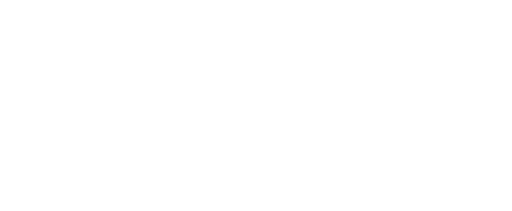
t = 0.00 s
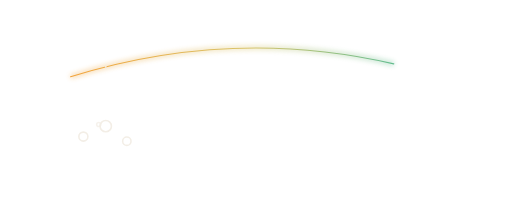
t = 0.68 s
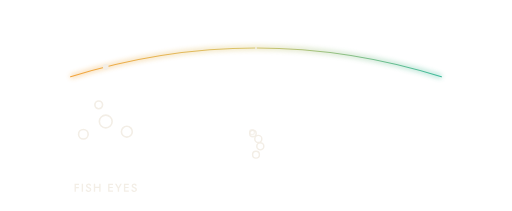
t = 1.39 s
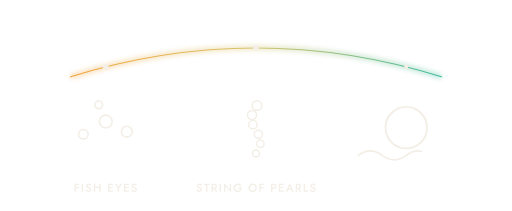
t = 2.14 s
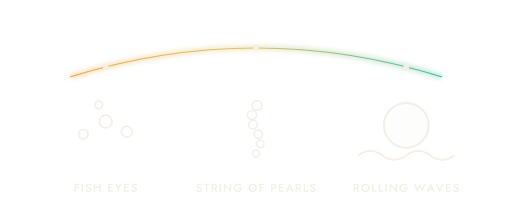
t = 2.70 s
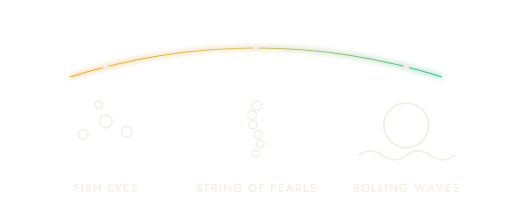
t = 3.45 s

The animated SVG that drew these frames (rendered in a browser with its animation timeline set to each time). Animation: 46 SMIL elements (animate=32,animateTransform=14); one cycle of 3.45 s.

<svg xmlns="http://www.w3.org/2000/svg" viewBox="0 0 1600 660" width="1600" height="660"><title>Lu Yu's three bubbles</title><defs><linearGradient id="threebubbles-a" gradientUnits="userSpaceOnUse" x1="220" y1="0" x2="1380" y2="0"><stop offset="0" stop-color="#F2A33A"/><stop offset=".48" stop-color="#D9C46B"/><stop offset="1" stop-color="#3DBA9B"/></linearGradient><filter id="threebubbles-g" x="-50%" y="-50%" width="200%" height="200%"><feGaussianBlur stdDeviation="8"/></filter><filter id="threebubbles-gb" x="-50%" y="-50%" width="200%" height="200%"><feGaussianBlur stdDeviation="5"/></filter></defs><path d="M220 240 Q800 60 1380 240" fill="none" stroke="url(#threebubbles-a)" stroke-width="12" opacity=".45" filter="url(#threebubbles-g)" pathLength="1" stroke-dasharray="1 2" stroke-dashoffset="1"><animate attributeName="stroke-dashoffset" values="1;0" keyTimes="0;1" calcMode="spline" keySplines=".65 0 .35 1" begin="0s" dur="1.0s" fill="freeze"/></path><path d="M220 240 Q800 60 1380 240" fill="none" stroke="url(#threebubbles-a)" stroke-width="3.5" stroke-linecap="round" pathLength="1" stroke-dasharray="1 2" stroke-dashoffset="1"><animate attributeName="stroke-dashoffset" values="1;0" keyTimes="0;1" calcMode="spline" keySplines=".65 0 .35 1" begin="0s" dur="1.0s" fill="freeze"/></path><g opacity="0"><animate attributeName="opacity" values="0;1" keyTimes="0;1" calcMode="spline" keySplines=".2 .7 .2 1" begin="0.35s" dur="0.25s" fill="freeze"/><g><animateTransform attributeName="transform" type="translate" values="0 90;0 0" keyTimes="0;1" calcMode="spline" keySplines=".2 .7 .2 1" begin="0.35s" dur="0.7s" fill="freeze" additive="sum"/><circle cx="260" cy="420" r="4.5" fill="none" stroke="#F3EEE6" stroke-width="5"><animate attributeName="r" values="4.5;15" keyTimes="0;1" calcMode="spline" keySplines=".2 .7 .2 1" begin="0.35s" dur="0.7s" fill="freeze"/></circle></g></g><g opacity="0"><animate attributeName="opacity" values="0;1" keyTimes="0;1" calcMode="spline" keySplines=".2 .7 .2 1" begin="0.43999999999999995s" dur="0.25s" fill="freeze"/><g><animateTransform attributeName="transform" type="translate" values="0 90;0 0" keyTimes="0;1" calcMode="spline" keySplines=".2 .7 .2 1" begin="0.43999999999999995s" dur="0.7s" fill="freeze" additive="sum"/><circle cx="330" cy="380" r="6.0" fill="none" stroke="#F3EEE6" stroke-width="5"><animate attributeName="r" values="6.0;20" keyTimes="0;1" calcMode="spline" keySplines=".2 .7 .2 1" begin="0.43999999999999995s" dur="0.7s" fill="freeze"/></circle></g></g><g opacity="0"><animate attributeName="opacity" values="0;1" keyTimes="0;1" calcMode="spline" keySplines=".2 .7 .2 1" begin="0.53s" dur="0.25s" fill="freeze"/><g><animateTransform attributeName="transform" type="translate" values="0 90;0 0" keyTimes="0;1" calcMode="spline" keySplines=".2 .7 .2 1" begin="0.53s" dur="0.7s" fill="freeze" additive="sum"/><circle cx="396" cy="412" r="5.1" fill="none" stroke="#F3EEE6" stroke-width="5"><animate attributeName="r" values="5.1;17" keyTimes="0;1" calcMode="spline" keySplines=".2 .7 .2 1" begin="0.53s" dur="0.7s" fill="freeze"/></circle></g></g><g opacity="0"><animate attributeName="opacity" values="0;1" keyTimes="0;1" calcMode="spline" keySplines=".2 .7 .2 1" begin="0.62s" dur="0.25s" fill="freeze"/><g><animateTransform attributeName="transform" type="translate" values="0 90;0 0" keyTimes="0;1" calcMode="spline" keySplines=".2 .7 .2 1" begin="0.62s" dur="0.7s" fill="freeze" additive="sum"/><circle cx="308" cy="328" r="3.6" fill="none" stroke="#F3EEE6" stroke-width="5"><animate attributeName="r" values="3.6;12" keyTimes="0;1" calcMode="spline" keySplines=".2 .7 .2 1" begin="0.62s" dur="0.7s" fill="freeze"/></circle></g></g><g opacity="0"><animate attributeName="opacity" values="0;1" keyTimes="0;1" calcMode="spline" keySplines=".2 .7 .2 1" begin="1.05s" dur="0.25s" fill="freeze"/><g><animateTransform attributeName="transform" type="translate" values="0 80;0 0" keyTimes="0;1" calcMode="spline" keySplines=".2 .7 .2 1" begin="1.05s" dur="0.6s" fill="freeze" additive="sum"/><circle cx="800.0" cy="480" r="3.3" fill="none" stroke="#F3EEE6" stroke-width="4.5"><animate attributeName="r" values="3.3;11.0" keyTimes="0;1" calcMode="spline" keySplines=".2 .7 .2 1" begin="1.05s" dur="0.6s" fill="freeze"/></circle></g></g><g opacity="0"><animate attributeName="opacity" values="0;1" keyTimes="0;1" calcMode="spline" keySplines=".2 .7 .2 1" begin="1.12s" dur="0.25s" fill="freeze"/><g><animateTransform attributeName="transform" type="translate" values="0 80;0 0" keyTimes="0;1" calcMode="spline" keySplines=".2 .7 .2 1" begin="1.12s" dur="0.6s" fill="freeze" additive="sum"/><circle cx="813.4898145958407" cy="450" r="3.5" fill="none" stroke="#F3EEE6" stroke-width="4.5"><animate attributeName="r" values="3.5;11.8" keyTimes="0;1" calcMode="spline" keySplines=".2 .7 .2 1" begin="1.12s" dur="0.6s" fill="freeze"/></circle></g></g><g opacity="0"><animate attributeName="opacity" values="0;1" keyTimes="0;1" calcMode="spline" keySplines=".2 .7 .2 1" begin="1.19s" dur="0.25s" fill="freeze"/><g><animateTransform attributeName="transform" type="translate" values="0 80;0 0" keyTimes="0;1" calcMode="spline" keySplines=".2 .7 .2 1" begin="1.19s" dur="0.6s" fill="freeze" additive="sum"/><circle cx="807.2170192055005" cy="420" r="3.8" fill="none" stroke="#F3EEE6" stroke-width="4.5"><animate attributeName="r" values="3.8;12.6" keyTimes="0;1" calcMode="spline" keySplines=".2 .7 .2 1" begin="1.19s" dur="0.6s" fill="freeze"/></circle></g></g><g opacity="0"><animate attributeName="opacity" values="0;1" keyTimes="0;1" calcMode="spline" keySplines=".2 .7 .2 1" begin="1.26s" dur="0.25s" fill="freeze"/><g><animateTransform attributeName="transform" type="translate" values="0 80;0 0" keyTimes="0;1" calcMode="spline" keySplines=".2 .7 .2 1" begin="1.26s" dur="0.6s" fill="freeze" additive="sum"/><circle cx="790.3712737714244" cy="390" r="4.0" fill="none" stroke="#F3EEE6" stroke-width="4.5"><animate attributeName="r" values="4.0;13.4" keyTimes="0;1" calcMode="spline" keySplines=".2 .7 .2 1" begin="1.26s" dur="0.6s" fill="freeze"/></circle></g></g><g opacity="0"><animate attributeName="opacity" values="0;1" keyTimes="0;1" calcMode="spline" keySplines=".2 .7 .2 1" begin="1.33s" dur="0.25s" fill="freeze"/><g><animateTransform attributeName="transform" type="translate" values="0 80;0 0" keyTimes="0;1" calcMode="spline" keySplines=".2 .7 .2 1" begin="1.33s" dur="0.6s" fill="freeze" additive="sum"/><circle cx="787.6316348199178" cy="360" r="4.3" fill="none" stroke="#F3EEE6" stroke-width="4.5"><animate attributeName="r" values="4.3;14.2" keyTimes="0;1" calcMode="spline" keySplines=".2 .7 .2 1" begin="1.33s" dur="0.6s" fill="freeze"/></circle></g></g><g opacity="0"><animate attributeName="opacity" values="0;1" keyTimes="0;1" calcMode="spline" keySplines=".2 .7 .2 1" begin="1.4000000000000001s" dur="0.25s" fill="freeze"/><g><animateTransform attributeName="transform" type="translate" values="0 80;0 0" keyTimes="0;1" calcMode="spline" keySplines=".2 .7 .2 1" begin="1.4000000000000001s" dur="0.6s" fill="freeze" additive="sum"/><circle cx="803.0116798332294" cy="330" r="4.5" fill="none" stroke="#F3EEE6" stroke-width="4.5"><animate attributeName="r" values="4.5;15.0" keyTimes="0;1" calcMode="spline" keySplines=".2 .7 .2 1" begin="1.4000000000000001s" dur="0.6s" fill="freeze"/></circle></g></g><g opacity="0"><animate attributeName="opacity" values="0;1" keyTimes="0;1" calcMode="spline" keySplines=".2 .7 .2 1" begin="1.75s" dur="0.25s" fill="freeze"/><g><animateTransform attributeName="transform" type="translate" values="0 70;0 0" keyTimes="0;1" calcMode="spline" keySplines=".2 .7 .2 1" begin="1.75s" dur="0.9s" fill="freeze" additive="sum"/><circle cx="1270" cy="392" r="21.0" fill="none" stroke="#F3EEE6" stroke-width="6"><animate attributeName="r" values="21.0;70" keyTimes="0;1" calcMode="spline" keySplines=".2 .7 .2 1" begin="1.75s" dur="0.9s" fill="freeze"/></circle></g></g><circle cx="1270" cy="392" r="70" fill="#F3EEE6" opacity="0" filter="url(#threebubbles-gb)"><animate attributeName="opacity" values="0;.14;0" keyTimes="0;.5;1" begin="2.25s" dur="1.2s" fill="freeze"/></circle><path d="M1120 486 q37 -28 75 0 t75 0 t75 0 t75 0" fill="none" stroke="#F3EEE6" stroke-width="5" stroke-linecap="round" pathLength="1" stroke-dasharray="1 2" stroke-dashoffset="1"><animate attributeName="stroke-dashoffset" values="1;0" keyTimes="0;1" calcMode="spline" keySplines=".2 .7 .2 1" begin="1.95s" dur="0.9s" fill="freeze"/></path><circle cx="330" cy="209.1" r="0" fill="#F3EEE6"><animate attributeName="r" values="0;9" begin="0.6499999999999999s" dur=".35s" fill="freeze" calcMode="spline" keyTimes="0;1" keySplines=".2 .7 .2 1"/></circle><g opacity="0"><animate attributeName="opacity" values="0;1" keyTimes="0;1" calcMode="spline" keySplines=".2 .7 .2 1" begin="0.8s" dur="0.5s" fill="freeze"/><g><animateTransform attributeName="transform" type="translate" values="0 10;0 0" keyTimes="0;1" calcMode="spline" keySplines=".2 .7 .2 1" begin="0.8s" dur="0.5s" fill="freeze" additive="sum"/><path transform="translate(229.6 600.0)" d="M5.427 -21.375H16.695V-25.2H5.427ZM5.427 -11.385H16.334999999999997V-15.075H5.427ZM2.7899999999999996 -25.2V0.0H6.975V-25.2ZM25.146 -25.2V0.0H29.466V-25.2ZM40.32 -8.117999999999999 37.152 -5.904Q37.989000000000004 -4.185 39.3975 -2.7045Q40.806 -1.224 42.696 -0.342Q44.586 0.5399999999999999 46.8 0.5399999999999999Q48.42 0.5399999999999999 49.9185 0.02699999999999997Q51.417 -0.486 52.605000000000004 -1.4489999999999998Q53.793 -2.412 54.4815 -3.8114999999999997Q55.17 -5.210999999999999 55.17 -6.975Q55.17 -8.639999999999999 54.603 -9.873Q54.036 -11.106 53.109 -12.0105Q52.182 -12.915 51.048 -13.5315Q49.914 -14.148 48.78 -14.552999999999999Q46.764 -15.254999999999999 45.4995 -15.938999999999998Q44.235 -16.622999999999998 43.6455 -17.406Q43.056 -18.189 43.056 -19.160999999999998Q43.056 -20.232 43.8885 -21.046499999999998Q44.721000000000004 -21.860999999999997 46.467 -21.860999999999997Q47.745000000000005 -21.860999999999997 48.694500000000005 -21.366Q49.644 -20.871 50.3595 -20.0655Q51.075 -19.259999999999998 51.57 -18.333L55.007999999999996 -20.276999999999997Q54.378 -21.599999999999998 53.2395 -22.8285Q52.101 -24.057 50.445 -24.853499999999997Q48.789 -25.65 46.539 -25.65Q44.289 -25.65 42.498000000000005 -24.7995Q40.707 -23.948999999999998 39.672 -22.418999999999997Q38.637 -20.889 38.637 -18.863999999999997Q38.637 -17.090999999999998 39.312 -15.848999999999998Q39.987 -14.607 41.0355 -13.756499999999999Q42.084 -12.905999999999999 43.2405 -12.3615Q44.397 -11.816999999999998 45.324 -11.484Q46.917 -10.908 48.1275 -10.3185Q49.338 -9.729 50.0175 -8.883Q50.697 -8.036999999999999 50.697 -6.6419999999999995Q50.697 -5.138999999999999 49.617000000000004 -4.2075Q48.537 -3.276 46.791 -3.276Q45.378 -3.276 44.212500000000006 -3.8789999999999996Q43.047000000000004 -4.481999999999999 42.097500000000004 -5.5755Q41.148 -6.669 40.32 -8.117999999999999ZM64.782 -11.565H82.782V-15.479999999999999H64.782ZM80.00999999999999 -25.2V0.0H84.285V-25.2ZM63.089999999999996 -25.2V0.0H67.365V-25.2ZM110.511 0.0H123.219V-3.735H110.511ZM110.511 -21.465H123.219V-25.2H110.511ZM110.511 -11.655H122.499V-15.344999999999999H110.511ZM107.87400000000001 -25.2V0.0H112.059V-25.2ZM145.917 -25.2 140.04000000000002 -14.418 134.19 -25.2H129.33L137.898 -10.584V0.0H142.21800000000002V-10.629L150.77700000000002 -25.2ZM159.903 0.0H172.611V-3.735H159.903ZM159.903 -21.465H172.611V-25.2H159.903ZM159.903 -11.655H171.891V-15.344999999999999H159.903ZM157.266 -25.2V0.0H161.451V-25.2ZM183.096 -8.117999999999999 179.928 -5.904Q180.76500000000001 -4.185 182.1735 -2.7045Q183.582 -1.224 185.47199999999998 -0.342Q187.362 0.5399999999999999 189.576 0.5399999999999999Q191.196 0.5399999999999999 192.6945 0.02699999999999997Q194.193 -0.486 195.38100000000003 -1.4489999999999998Q196.56900000000002 -2.412 197.2575 -3.8114999999999997Q197.946 -5.210999999999999 197.946 -6.975Q197.946 -8.639999999999999 197.37900000000002 -9.873Q196.812 -11.106 195.885 -12.0105Q194.958 -12.915 193.824 -13.5315Q192.69 -14.148 191.556 -14.552999999999999Q189.54 -15.254999999999999 188.2755 -15.938999999999998Q187.011 -16.622999999999998 186.42149999999998 -17.406Q185.832 -18.189 185.832 -19.160999999999998Q185.832 -20.232 186.6645 -21.046499999999998Q187.497 -21.860999999999997 189.243 -21.860999999999997Q190.52100000000002 -21.860999999999997 191.47050000000002 -21.366Q192.42000000000002 -20.871 193.1355 -20.0655Q193.851 -19.259999999999998 194.346 -18.333L197.784 -20.276999999999997Q197.154 -21.599999999999998 196.0155 -22.8285Q194.877 -24.057 193.221 -24.853499999999997Q191.565 -25.65 189.315 -25.65Q187.065 -25.65 185.274 -24.7995Q183.483 -23.948999999999998 182.448 -22.418999999999997Q181.413 -20.889 181.413 -18.863999999999997Q181.413 -17.090999999999998 182.08800000000002 -15.848999999999998Q182.763 -14.607 183.81150000000002 -13.756499999999999Q184.86 -12.905999999999999 186.0165 -12.3615Q187.173 -11.816999999999998 188.1 -11.484Q189.693 -10.908 190.9035 -10.3185Q192.114 -9.729 192.7935 -8.883Q193.473 -8.036999999999999 193.473 -6.6419999999999995Q193.473 -5.138999999999999 192.39300000000003 -4.2075Q191.31300000000002 -3.276 189.567 -3.276Q188.154 -3.276 186.9885 -3.8789999999999996Q185.823 -4.481999999999999 184.8735 -5.5755Q183.924 -6.669 183.096 -8.117999999999999Z" fill="#F3EEE6"/></g></g><circle cx="800" cy="150.0" r="0" fill="#F3EEE6"><animate attributeName="r" values="0;9" begin="1.35s" dur=".35s" fill="freeze" calcMode="spline" keyTimes="0;1" keySplines=".2 .7 .2 1"/></circle><g opacity="0"><animate attributeName="opacity" values="0;1" keyTimes="0;1" calcMode="spline" keySplines=".2 .7 .2 1" begin="1.5s" dur="0.5s" fill="freeze"/><g><animateTransform attributeName="transform" type="translate" values="0 10;0 0" keyTimes="0;1" calcMode="spline" keySplines=".2 .7 .2 1" begin="1.5s" dur="0.5s" fill="freeze" additive="sum"/><path transform="translate(612.1 600.0)" d="M4.4639999999999995 -8.117999999999999 1.2959999999999998 -5.904Q2.133 -4.185 3.5414999999999996 -2.7045Q4.949999999999999 -1.224 6.839999999999999 -0.342Q8.729999999999999 0.5399999999999999 10.943999999999999 0.5399999999999999Q12.563999999999998 0.5399999999999999 14.062499999999998 0.02699999999999997Q15.560999999999998 -0.486 16.749 -1.4489999999999998Q17.936999999999998 -2.412 18.6255 -3.8114999999999997Q19.314 -5.210999999999999 19.314 -6.975Q19.314 -8.639999999999999 18.747 -9.873Q18.18 -11.106 17.253 -12.0105Q16.326 -12.915 15.192 -13.5315Q14.057999999999998 -14.148 12.924 -14.552999999999999Q10.908 -15.254999999999999 9.6435 -15.938999999999998Q8.379 -16.622999999999998 7.789499999999999 -17.406Q7.199999999999999 -18.189 7.199999999999999 -19.160999999999998Q7.199999999999999 -20.232 8.032499999999999 -21.046499999999998Q8.865 -21.860999999999997 10.610999999999999 -21.860999999999997Q11.889 -21.860999999999997 12.8385 -21.366Q13.787999999999998 -20.871 14.503499999999999 -20.0655Q15.219 -19.259999999999998 15.713999999999999 -18.333L19.151999999999997 -20.276999999999997Q18.522 -21.599999999999998 17.383499999999998 -22.8285Q16.244999999999997 -24.057 14.588999999999999 -24.853499999999997Q12.933 -25.65 10.683 -25.65Q8.433 -25.65 6.6419999999999995 -24.7995Q4.851 -23.948999999999998 3.816 -22.418999999999997Q2.7809999999999997 -20.889 2.7809999999999997 -18.863999999999997Q2.7809999999999997 -17.090999999999998 3.4559999999999995 -15.848999999999998Q4.130999999999999 -14.607 5.179499999999999 -13.756499999999999Q6.228 -12.905999999999999 7.384499999999999 -12.3615Q8.540999999999999 -11.816999999999998 9.468 -11.484Q11.061 -10.908 12.2715 -10.3185Q13.482 -9.729 14.1615 -8.883Q14.841 -8.036999999999999 14.841 -6.6419999999999995Q14.841 -5.138999999999999 13.761 -4.2075Q12.681 -3.276 10.934999999999999 -3.276Q9.521999999999998 -3.276 8.356499999999999 -3.8789999999999996Q7.191 -4.481999999999999 6.2415 -5.5755Q5.292 -6.669 4.4639999999999995 -8.117999999999999ZM24.714 -21.285H31.374V0.0H35.649V-21.285H42.309V-25.2H24.714ZM54.198 -12.014999999999999 62.208 0.0H67.338L58.788000000000004 -12.014999999999999ZM48.978 -25.2V0.0H53.253V-25.2ZM51.525000000000006 -21.509999999999998H56.583Q58.05 -21.509999999999998 59.1435 -21.0105Q60.237 -20.511 60.849000000000004 -19.5705Q61.461 -18.63 61.461 -17.279999999999998Q61.461 -15.938999999999998 60.849000000000004 -14.994Q60.237 -14.049 59.1435 -13.549499999999998Q58.05 -13.049999999999999 56.583 -13.049999999999999H51.525000000000006V-9.54H56.763000000000005Q59.526 -9.54 61.551 -10.5075Q63.576 -11.475 64.701 -13.248Q65.826 -15.020999999999999 65.826 -17.369999999999997Q65.826 -19.755 64.701 -21.509999999999998Q63.576 -23.264999999999997 61.551 -24.232499999999998Q59.526 -25.2 56.763000000000005 -25.2H51.525000000000006ZM73.998 -25.2V0.0H78.318V-25.2ZM105.90299999999999 -25.2V-8.28L87.498 -26.459999999999997V0.0H91.68299999999999V-16.919999999999998L110.088 1.26V-25.2ZM131.301 -9.584999999999999H139.01399999999998Q138.69 -8.306999999999999 138.04649999999998 -7.190999999999999Q137.403 -6.074999999999999 136.4355 -5.219999999999999Q135.468 -4.364999999999999 134.1315 -3.8924999999999996Q132.795 -3.42 131.12099999999998 -3.42Q128.637 -3.42 126.6525 -4.571999999999999Q124.66799999999999 -5.723999999999999 123.50699999999999 -7.793999999999999Q122.34599999999999 -9.863999999999999 122.34599999999999 -12.6Q122.34599999999999 -15.371999999999998 123.52499999999999 -17.4015Q124.704 -19.430999999999997 126.69299999999998 -20.560499999999998Q128.682 -21.689999999999998 131.12099999999998 -21.689999999999998Q133.731 -21.689999999999998 135.58499999999998 -20.6145Q137.439 -19.538999999999998 138.492 -17.73L141.957 -20.043Q140.832 -21.807 139.23899999999998 -23.0535Q137.646 -24.299999999999997 135.62099999999998 -24.974999999999998Q133.596 -25.65 131.12099999999998 -25.65Q128.277 -25.65 125.85149999999999 -24.705Q123.42599999999999 -23.759999999999998 121.63049999999998 -22.018499999999996Q119.835 -20.276999999999997 118.84049999999999 -17.8785Q117.84599999999999 -15.479999999999999 117.84599999999999 -12.6Q117.84599999999999 -9.719999999999999 118.827 -7.308Q119.80799999999999 -4.896 121.5855 -3.1365Q123.363 -1.377 125.77499999999999 -0.41850000000000004Q128.18699999999998 0.5399999999999999 131.031 0.5399999999999999Q134.046 0.5399999999999999 136.39049999999997 -0.5534999999999999Q138.73499999999999 -1.6469999999999998 140.32799999999997 -3.5549999999999997Q141.921 -5.462999999999999 142.7085 -7.9334999999999996Q143.49599999999998 -10.404 143.42399999999998 -13.184999999999999H131.301ZM168.84900000000002 -12.6Q168.84900000000002 -15.200999999999999 169.9515 -17.2215Q171.054 -19.241999999999997 172.989 -20.4075Q174.924 -21.572999999999997 177.417 -21.572999999999997Q179.964 -21.572999999999997 181.881 -20.4075Q183.798 -19.241999999999997 184.8915 -17.2215Q185.985 -15.200999999999999 185.985 -12.6Q185.985 -10.008 184.8825 -7.982999999999999Q183.78 -5.957999999999999 181.8585 -4.7924999999999995Q179.937 -3.627 177.417 -3.627Q174.924 -3.627 172.989 -4.7924999999999995Q171.054 -5.957999999999999 169.9515 -7.982999999999999Q168.84900000000002 -10.008 168.84900000000002 -12.6ZM164.322 -12.6Q164.322 -9.792 165.294 -7.384499999999999Q166.26600000000002 -4.976999999999999 168.03000000000003 -3.2085Q169.794 -1.44 172.1925 -0.45Q174.591 0.5399999999999999 177.417 0.5399999999999999Q180.27 0.5399999999999999 182.65500000000003 -0.45Q185.04000000000002 -1.44 186.80400000000003 -3.2085Q188.568 -4.976999999999999 189.54000000000002 -7.384499999999999Q190.512 -9.792 190.512 -12.6Q190.512 -15.434999999999999 189.5355 -17.8155Q188.559 -20.195999999999998 186.786 -21.9465Q185.013 -23.697 182.6325 -24.673499999999997Q180.252 -25.65 177.417 -25.65Q174.627 -25.65 172.233 -24.673499999999997Q169.839 -23.697 168.066 -21.9465Q166.293 -20.195999999999998 165.3075 -17.8155Q164.322 -15.434999999999999 164.322 -12.6ZM200.907 -21.375H212.175V-25.2H200.907ZM200.907 -11.385H211.81500000000003V-15.075H200.907ZM198.27 -25.2V0.0H202.455V-25.2ZM235.026 -25.2V0.0H239.30100000000002V-25.2ZM237.573 -21.465H242.63100000000003Q244.836 -21.465 246.1725 -20.4345Q247.50900000000001 -19.404 247.50900000000001 -17.369999999999997Q247.50900000000001 -15.363 246.1725 -14.318999999999999Q244.836 -13.274999999999999 242.63100000000003 -13.274999999999999H237.573V-9.54H242.63100000000003Q245.394 -9.54 247.419 -10.4895Q249.44400000000002 -11.438999999999998 250.56900000000002 -13.2075Q251.69400000000002 -14.975999999999999 251.69400000000002 -17.369999999999997Q251.69400000000002 -19.799999999999997 250.56900000000002 -21.5505Q249.44400000000002 -23.301 247.419 -24.2505Q245.394 -25.2 242.63100000000003 -25.2H237.573ZM262.071 0.0H274.779V-3.735H262.071ZM262.071 -21.465H274.779V-25.2H262.071ZM262.071 -11.655H274.059V-15.344999999999999H262.071ZM259.434 -25.2V0.0H263.619V-25.2ZM286.632 -6.4799999999999995H299.952L299.142 -10.062H287.442ZM293.22 -18.072 297.23400000000004 -8.721 297.315 -7.667999999999999 300.735 0.0H305.55L293.22 -26.595L280.89 0.0H285.705L289.197 -7.893L289.26 -8.828999999999999ZM317.25 -12.014999999999999 325.26 0.0H330.39L321.84000000000003 -12.014999999999999ZM312.03000000000003 -25.2V0.0H316.305V-25.2ZM314.577 -21.509999999999998H319.635Q321.10200000000003 -21.509999999999998 322.19550000000004 -21.0105Q323.289 -20.511 323.901 -19.5705Q324.51300000000003 -18.63 324.51300000000003 -17.279999999999998Q324.51300000000003 -15.938999999999998 323.901 -14.994Q323.289 -14.049 322.19550000000004 -13.549499999999998Q321.10200000000003 -13.049999999999999 319.635 -13.049999999999999H314.577V-9.54H319.815Q322.57800000000003 -9.54 324.603 -10.5075Q326.628 -11.475 327.753 -13.248Q328.878 -15.020999999999999 328.878 -17.369999999999997Q328.878 -19.755 327.753 -21.509999999999998Q326.628 -23.264999999999997 324.603 -24.232499999999998Q322.57800000000003 -25.2 319.815 -25.2H314.577ZM337.05 -25.2V0.0H351.315V-3.8249999999999997H341.325V-25.2ZM359.64 -8.117999999999999 356.472 -5.904Q357.30899999999997 -4.185 358.7175 -2.7045Q360.126 -1.224 362.01599999999996 -0.342Q363.906 0.5399999999999999 366.12 0.5399999999999999Q367.74 0.5399999999999999 369.2385 0.02699999999999997Q370.73699999999997 -0.486 371.92499999999995 -1.4489999999999998Q373.113 -2.412 373.80150000000003 -3.8114999999999997Q374.49 -5.210999999999999 374.49 -6.975Q374.49 -8.639999999999999 373.923 -9.873Q373.356 -11.106 372.429 -12.0105Q371.502 -12.915 370.368 -13.5315Q369.234 -14.148 368.09999999999997 -14.552999999999999Q366.084 -15.254999999999999 364.8195 -15.938999999999998Q363.555 -16.622999999999998 362.9655 -17.406Q362.376 -18.189 362.376 -19.160999999999998Q362.376 -20.232 363.20849999999996 -21.046499999999998Q364.041 -21.860999999999997 365.787 -21.860999999999997Q367.065 -21.860999999999997 368.0145 -21.366Q368.964 -20.871 369.67949999999996 -20.0655Q370.395 -19.259999999999998 370.89 -18.333L374.328 -20.276999999999997Q373.698 -21.599999999999998 372.55949999999996 -22.8285Q371.421 -24.057 369.765 -24.853499999999997Q368.109 -25.65 365.859 -25.65Q363.609 -25.65 361.818 -24.7995Q360.027 -23.948999999999998 358.99199999999996 -22.418999999999997Q357.957 -20.889 357.957 -18.863999999999997Q357.957 -17.090999999999998 358.63199999999995 -15.848999999999998Q359.30699999999996 -14.607 360.3555 -13.756499999999999Q361.404 -12.905999999999999 362.5605 -12.3615Q363.717 -11.816999999999998 364.644 -11.484Q366.23699999999997 -10.908 367.4475 -10.3185Q368.658 -9.729 369.3375 -8.883Q370.017 -8.036999999999999 370.017 -6.6419999999999995Q370.017 -5.138999999999999 368.937 -4.2075Q367.85699999999997 -3.276 366.111 -3.276Q364.698 -3.276 363.53249999999997 -3.8789999999999996Q362.36699999999996 -4.481999999999999 361.41749999999996 -5.5755Q360.46799999999996 -6.669 359.64 -8.117999999999999Z" fill="#F3EEE6"/></g></g><circle cx="1270" cy="209.1" r="0" fill="#F3EEE6"><animate attributeName="r" values="0;9" begin="2.05s" dur=".35s" fill="freeze" calcMode="spline" keyTimes="0;1" keySplines=".2 .7 .2 1"/></circle><g opacity="0"><animate attributeName="opacity" values="0;1" keyTimes="0;1" calcMode="spline" keySplines=".2 .7 .2 1" begin="2.2s" dur="0.5s" fill="freeze"/><g><animateTransform attributeName="transform" type="translate" values="0 10;0 0" keyTimes="0;1" calcMode="spline" keySplines=".2 .7 .2 1" begin="2.2s" dur="0.5s" fill="freeze" additive="sum"/><path transform="translate(1102.7 600.0)" d="M8.01 -12.014999999999999 16.02 0.0H21.15L12.6 -12.014999999999999ZM2.7899999999999996 -25.2V0.0H7.0649999999999995V-25.2ZM5.337 -21.509999999999998H10.395Q11.861999999999998 -21.509999999999998 12.955499999999999 -21.0105Q14.049 -20.511 14.661 -19.5705Q15.273 -18.63 15.273 -17.279999999999998Q15.273 -15.938999999999998 14.661 -14.994Q14.049 -14.049 12.955499999999999 -13.549499999999998Q11.861999999999998 -13.049999999999999 10.395 -13.049999999999999H5.337V-9.54H10.575Q13.338 -9.54 15.363 -10.5075Q17.387999999999998 -11.475 18.512999999999998 -13.248Q19.637999999999998 -15.020999999999999 19.637999999999998 -17.369999999999997Q19.637999999999998 -19.755 18.512999999999998 -21.509999999999998Q17.387999999999998 -23.264999999999997 15.363 -24.232499999999998Q13.338 -25.2 10.575 -25.2H5.337ZM30.897 -12.6Q30.897 -15.200999999999999 31.999499999999998 -17.2215Q33.102 -19.241999999999997 35.037 -20.4075Q36.972 -21.572999999999997 39.464999999999996 -21.572999999999997Q42.012 -21.572999999999997 43.929 -20.4075Q45.846 -19.241999999999997 46.939499999999995 -17.2215Q48.033 -15.200999999999999 48.033 -12.6Q48.033 -10.008 46.9305 -7.982999999999999Q45.828 -5.957999999999999 43.9065 -4.7924999999999995Q41.985 -3.627 39.464999999999996 -3.627Q36.972 -3.627 35.037 -4.7924999999999995Q33.102 -5.957999999999999 31.999499999999998 -7.982999999999999Q30.897 -10.008 30.897 -12.6ZM26.37 -12.6Q26.37 -9.792 27.342 -7.384499999999999Q28.314 -4.976999999999999 30.078 -3.2085Q31.842 -1.44 34.2405 -0.45Q36.638999999999996 0.5399999999999999 39.464999999999996 0.5399999999999999Q42.318 0.5399999999999999 44.702999999999996 -0.45Q47.087999999999994 -1.44 48.852 -3.2085Q50.616 -4.976999999999999 51.588 -7.384499999999999Q52.56 -9.792 52.56 -12.6Q52.56 -15.434999999999999 51.5835 -17.8155Q50.607 -20.195999999999998 48.833999999999996 -21.9465Q47.06099999999999 -23.697 44.680499999999995 -24.673499999999997Q42.3 -25.65 39.464999999999996 -25.65Q36.675 -25.65 34.281 -24.673499999999997Q31.887 -23.697 30.114 -21.9465Q28.341 -20.195999999999998 27.3555 -17.8155Q26.37 -15.434999999999999 26.37 -12.6ZM60.31799999999999 -25.2V0.0H74.583V-3.8249999999999997H64.59299999999999V-25.2ZM81.234 -25.2V0.0H95.499V-3.8249999999999997H85.50899999999999V-25.2ZM102.14999999999999 -25.2V0.0H106.46999999999998V-25.2ZM134.05499999999998 -25.2V-8.28L115.64999999999999 -26.459999999999997V0.0H119.83499999999998V-16.919999999999998L138.23999999999998 1.26V-25.2ZM159.453 -9.584999999999999H167.166Q166.84199999999998 -8.306999999999999 166.1985 -7.190999999999999Q165.555 -6.074999999999999 164.5875 -5.219999999999999Q163.62 -4.364999999999999 162.2835 -3.8924999999999996Q160.947 -3.42 159.273 -3.42Q156.789 -3.42 154.8045 -4.571999999999999Q152.82 -5.723999999999999 151.659 -7.793999999999999Q150.498 -9.863999999999999 150.498 -12.6Q150.498 -15.371999999999998 151.677 -17.4015Q152.856 -19.430999999999997 154.845 -20.560499999999998Q156.834 -21.689999999999998 159.273 -21.689999999999998Q161.88299999999998 -21.689999999999998 163.737 -20.6145Q165.591 -19.538999999999998 166.644 -17.73L170.10899999999998 -20.043Q168.98399999999998 -21.807 167.391 -23.0535Q165.798 -24.299999999999997 163.773 -24.974999999999998Q161.748 -25.65 159.273 -25.65Q156.429 -25.65 154.0035 -24.705Q151.578 -23.759999999999998 149.7825 -22.018499999999996Q147.987 -20.276999999999997 146.9925 -17.8785Q145.998 -15.479999999999999 145.998 -12.6Q145.998 -9.719999999999999 146.97899999999998 -7.308Q147.96 -4.896 149.7375 -3.1365Q151.515 -1.377 153.927 -0.41850000000000004Q156.339 0.5399999999999999 159.183 0.5399999999999999Q162.19799999999998 0.5399999999999999 164.5425 -0.5534999999999999Q166.887 -1.6469999999999998 168.48 -3.5549999999999997Q170.07299999999998 -5.462999999999999 170.8605 -7.9334999999999996Q171.648 -10.404 171.576 -13.184999999999999H159.453ZM216.738 -8.334 209.48399999999998 -26.459999999999997 202.338 -8.334 196.344 -25.2H191.394L201.69899999999998 1.3499999999999999L209.48399999999998 -16.47L217.269 1.3499999999999999L227.57399999999998 -25.2H222.624ZM237.27599999999998 -6.4799999999999995H250.59599999999998L249.786 -10.062H238.08599999999998ZM243.86399999999998 -18.072 247.878 -8.721 247.95899999999997 -7.667999999999999 251.379 0.0H256.19399999999996L243.86399999999998 -26.595L231.534 0.0H236.349L239.84099999999998 -7.893L239.904 -8.828999999999999ZM272.30400000000003 -7.4879999999999995 264.879 -25.2H259.974L272.30400000000003 1.3949999999999998L284.634 -25.2H279.72900000000004ZM293.75100000000003 0.0H306.459V-3.735H293.75100000000003ZM293.75100000000003 -21.465H306.459V-25.2H293.75100000000003ZM293.75100000000003 -11.655H305.73900000000003V-15.344999999999999H293.75100000000003ZM291.11400000000003 -25.2V0.0H295.29900000000004V-25.2ZM316.944 -8.117999999999999 313.776 -5.904Q314.613 -4.185 316.0215 -2.7045Q317.43 -1.224 319.32000000000005 -0.342Q321.21000000000004 0.5399999999999999 323.42400000000004 0.5399999999999999Q325.04400000000004 0.5399999999999999 326.5425 0.02699999999999997Q328.041 -0.486 329.22900000000004 -1.4489999999999998Q330.41700000000003 -2.412 331.1055 -3.8114999999999997Q331.79400000000004 -5.210999999999999 331.79400000000004 -6.975Q331.79400000000004 -8.639999999999999 331.22700000000003 -9.873Q330.66 -11.106 329.73300000000006 -12.0105Q328.80600000000004 -12.915 327.672 -13.5315Q326.538 -14.148 325.404 -14.552999999999999Q323.38800000000003 -15.254999999999999 322.12350000000004 -15.938999999999998Q320.85900000000004 -16.622999999999998 320.2695 -17.406Q319.68 -18.189 319.68 -19.160999999999998Q319.68 -20.232 320.51250000000005 -21.046499999999998Q321.345 -21.860999999999997 323.091 -21.860999999999997Q324.369 -21.860999999999997 325.31850000000003 -21.366Q326.26800000000003 -20.871 326.98350000000005 -20.0655Q327.699 -19.259999999999998 328.194 -18.333L331.632 -20.276999999999997Q331.002 -21.599999999999998 329.86350000000004 -22.8285Q328.725 -24.057 327.069 -24.853499999999997Q325.413 -25.65 323.163 -25.65Q320.913 -25.65 319.122 -24.7995Q317.331 -23.948999999999998 316.29600000000005 -22.418999999999997Q315.261 -20.889 315.261 -18.863999999999997Q315.261 -17.090999999999998 315.93600000000004 -15.848999999999998Q316.611 -14.607 317.6595 -13.756499999999999Q318.708 -12.905999999999999 319.8645 -12.3615Q321.021 -11.816999999999998 321.94800000000004 -11.484Q323.541 -10.908 324.75149999999996 -10.3185Q325.962 -9.729 326.6415 -8.883Q327.321 -8.036999999999999 327.321 -6.6419999999999995Q327.321 -5.138999999999999 326.241 -4.2075Q325.161 -3.276 323.415 -3.276Q322.002 -3.276 320.8365 -3.8789999999999996Q319.671 -4.481999999999999 318.7215 -5.5755Q317.772 -6.669 316.944 -8.117999999999999Z" fill="#F3EEE6"/></g></g></svg>
